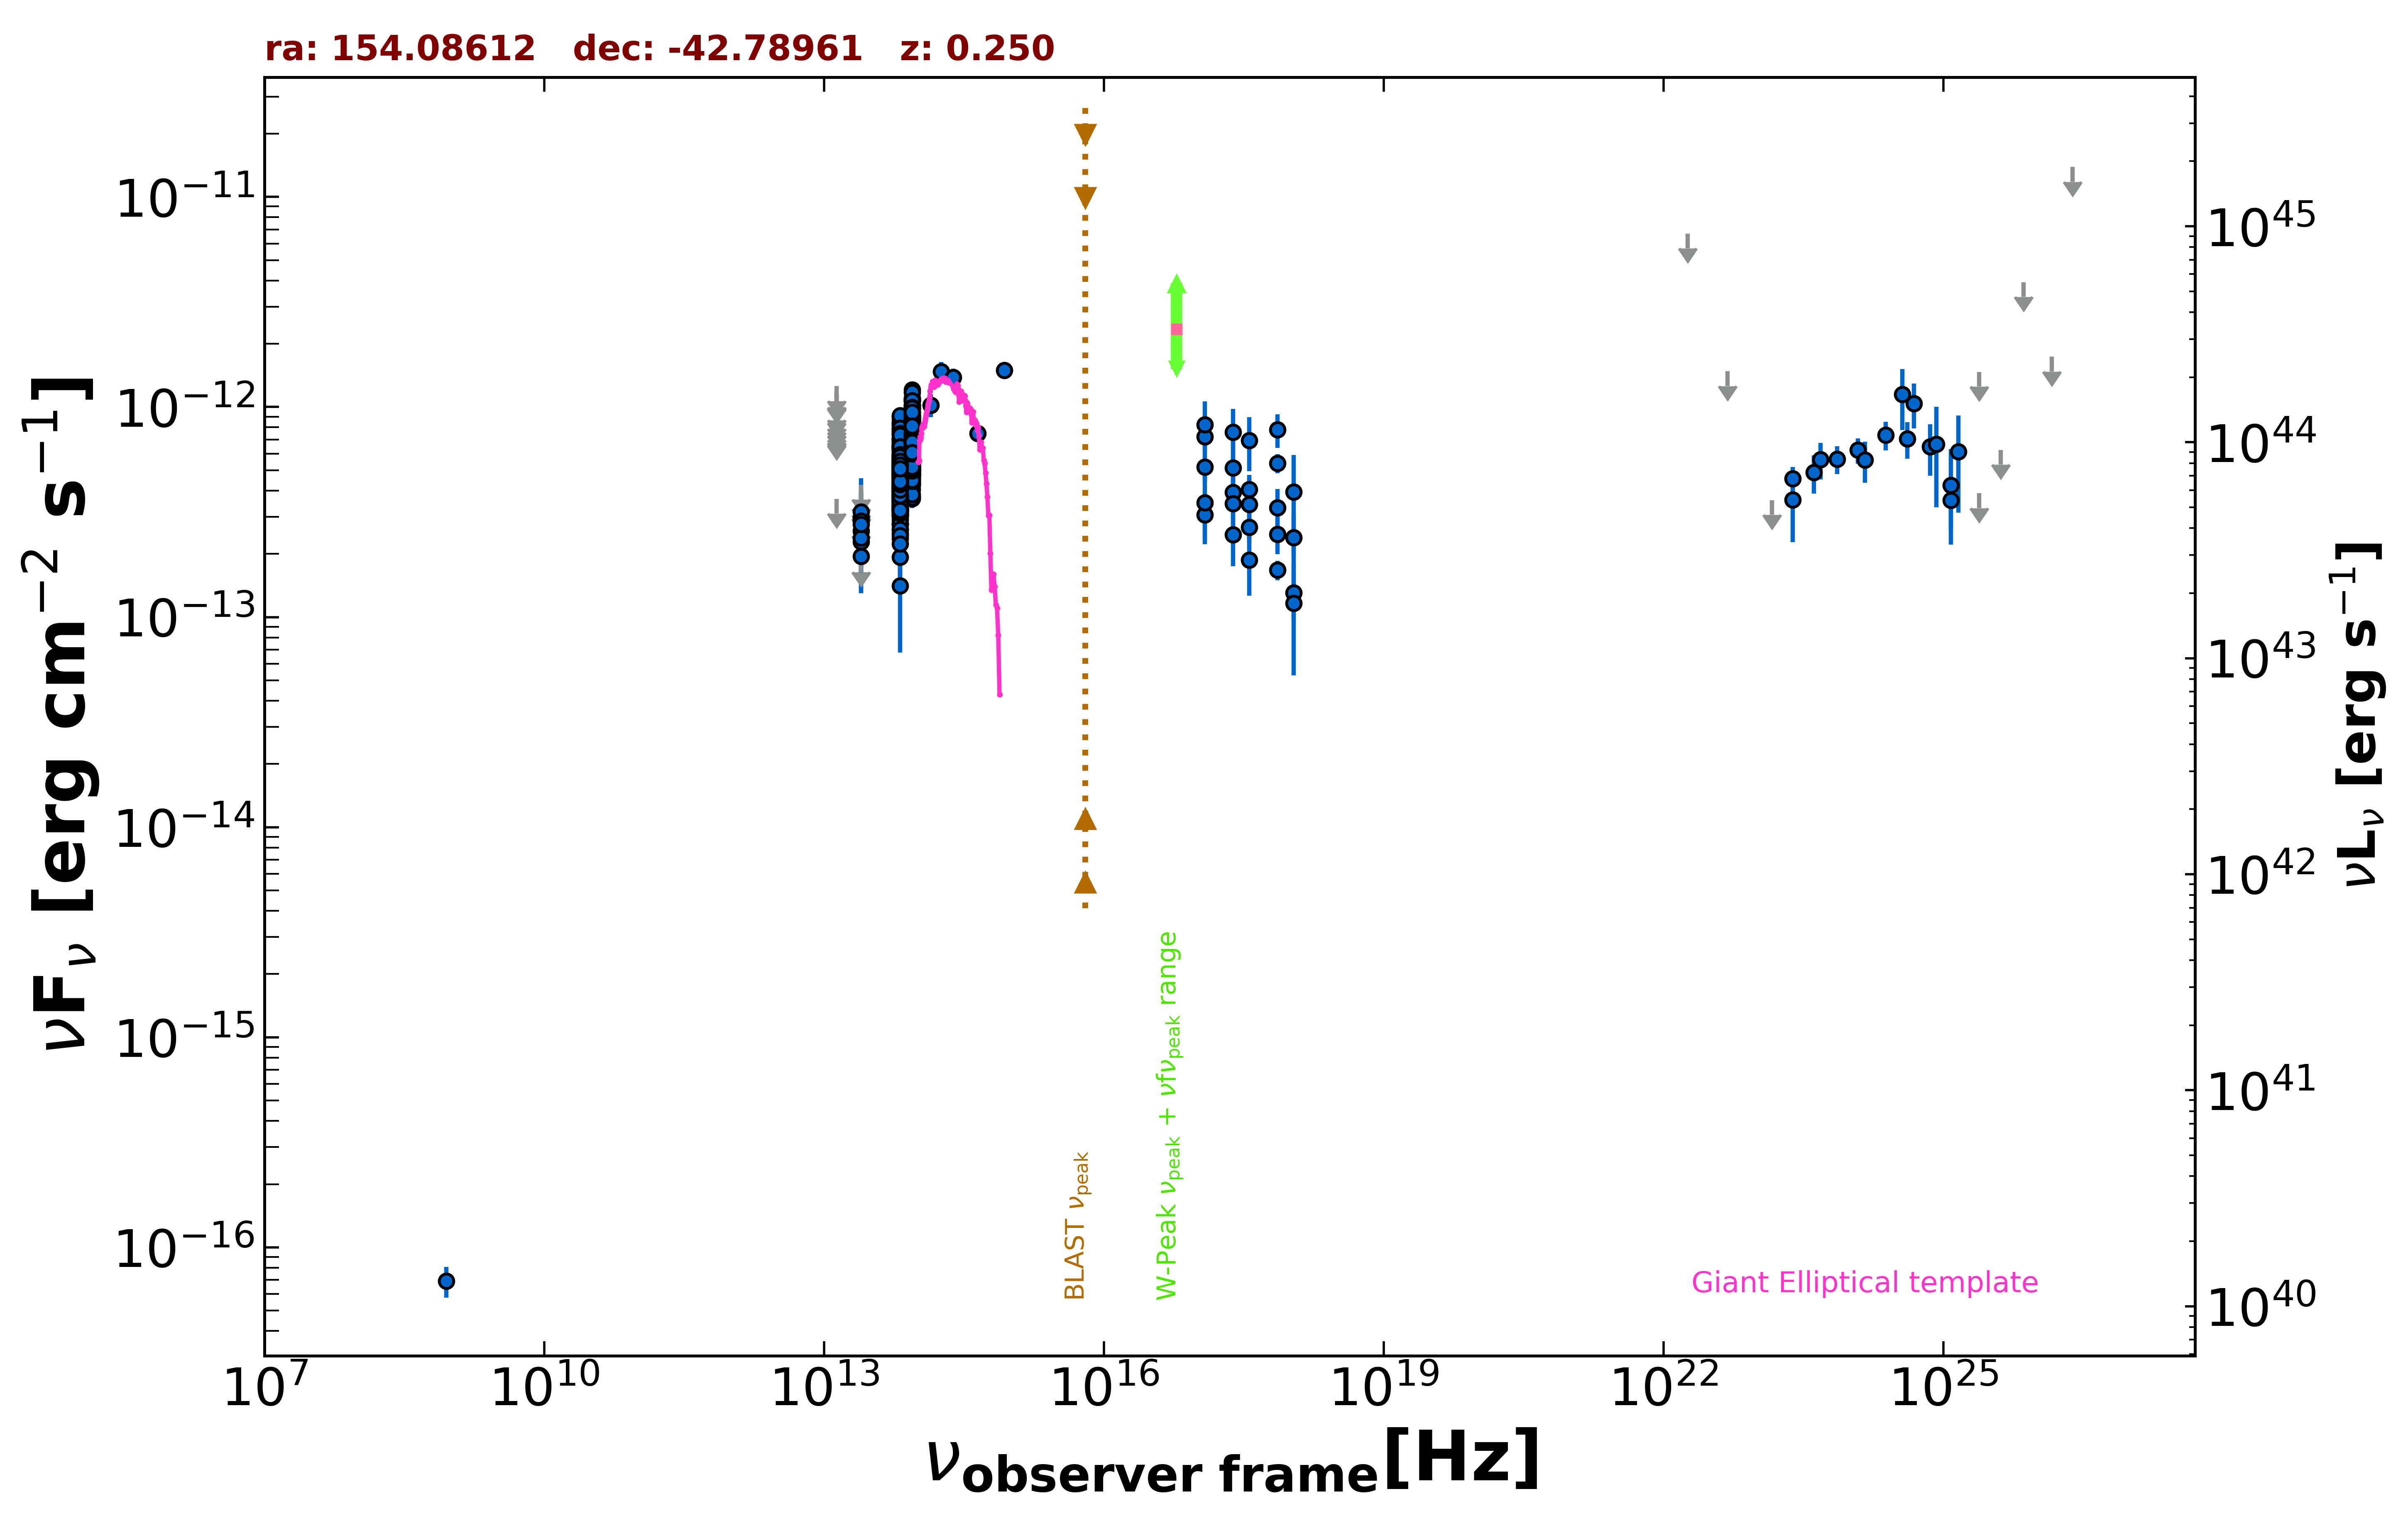

Source data for this figure (header and first rows):
freq., flux, err_flux, MJD_start, MJD_end, flag, catalog, reference
8.870e+08, 6.919e-17, 1.153e-17, 55000, 55000, , RACS, Hale et al. 2021  PASA  38  e058
2.418e+17, 5.142e-13, 1.773e-13, 55000, 55000, , RASS, Boller et al. 2016  A&A  103  1
2.418e+17, 3.927e-13, 6.040e-14, 55288, 55984, , 1OUSX, Giommi et al. in preparation
1.209e+17, 5.171e-13, 7.750e-14, 55288, 55984, , 1OUSX, Giommi et al. in preparation
3.627e+17, 2.682e-13, 4.335e-14, 55288, 55984, , 1OUSX, Giommi et al. in preparation
7.253e+17, 1.674e-13, 1.750e-14, 55288, 55984, , 1OUSX, Giommi et al. in preparation
1.088e+18, 1.305e-13, 3.511e-14, 55288, 55984, , 1OUSX, Giommi et al. in preparation
7.253e+17, 5.393e-13, 5.600e-14, 55000, 55000, , 2SXPS, Evans et al. 2020  ApJS  247  54
1.209e+17, 7.210e-13, 1.059e-13, 55000, 55000, , 2SXPS, Evans et al. 2020  ApJS  247  54
3.627e+17, 4.052e-13, 6.975e-14, 55000, 55000, , 2SXPS, Evans et al. 2020  ApJS  247  54
1.088e+18, 2.386e-13, 6.915e-14, 55000, 55000, , 2SXPS, Evans et al. 2020  ApJS  247  54
1.389e+14, 1.022e-12, 1.267e-13, 55000, 55000, , 2MASS, Skrutskie et al. 2006  AJ  131  1163
1.804e+14, 1.474e-12, 1.660e-13, 55000, 55000, , 2MASS, Skrutskie et al. 2006  AJ  131  1163
2.427e+14, 1.383e-12, 1.425e-13, 55000, 55000, , 2MASS, Skrutskie et al. 2006  AJ  131  1163
8.817e+13, 6.286e-13, 2.900e-15, 55000, 55000, , UNWISE, Schlafly et al. 2019  ApJS  240  30
6.517e+13, 4.714e-13, 3.750e-15, 55000, 55000, , UNWISE, Schlafly et al. 2019  ApJS  240  30
8.817e+13, 6.469e-13, 1.665e-14, 55000, 55000, , WISE, Wright et al. 2010  AJ  140  1868
6.517e+13, 4.978e-13, 1.375e-14, 55000, 55000, , WISE, Wright et al. 2010  AJ  140  1868
2.498e+13, 1.946e-13, 3.675e-14, 55000, 55000, , WISE, Wright et al. 2010  AJ  140  1868
1.363e+13, 3.654e-13, 0.000e+00, 55000, 55000, UL, WISE, Wright et al. 2010  AJ  140  1868
8.817e+13, 7.771e-13, 4.080e-14, 57184, 57184, , NEOWISE, Mainzer et al. 2014  ApJ  792  30
6.517e+13, 4.245e-13, 4.780e-14, 57184, 57184, , NEOWISE, Mainzer et al. 2014  ApJ  792  30
8.817e+13, 5.521e-13, 2.900e-14, 57184, 57184, , NEOWISE, Mainzer et al. 2014  ApJ  792  30
6.517e+13, 3.069e-13, 3.800e-14, 57184, 57184, , NEOWISE, Mainzer et al. 2014  ApJ  792  30
8.817e+13, 6.049e-13, 2.895e-14, 57184, 57184, , NEOWISE, Mainzer et al. 2014  ApJ  792  30
6.517e+13, 4.002e-13, 6.180e-14, 57184, 57184, , NEOWISE, Mainzer et al. 2014  ApJ  792  30
8.817e+13, 5.153e-13, 3.465e-14, 57184, 57184, , NEOWISE, Mainzer et al. 2014  ApJ  792  30
6.517e+13, 4.114e-13, 4.865e-14, 57184, 57184, , NEOWISE, Mainzer et al. 2014  ApJ  792  30
8.817e+13, 5.239e-13, 3.185e-14, 57184, 57184, , NEOWISE, Mainzer et al. 2014  ApJ  792  30
6.517e+13, 3.583e-13, 3.635e-14, 57184, 57184, , NEOWISE, Mainzer et al. 2014  ApJ  792  30
8.817e+13, 5.760e-13, 3.080e-14, 57184, 57184, , NEOWISE, Mainzer et al. 2014  ApJ  792  30
6.517e+13, 4.179e-13, 3.430e-14, 57184, 57184, , NEOWISE, Mainzer et al. 2014  ApJ  792  30
8.817e+13, 5.249e-13, 3.240e-14, 57184, 57184, , NEOWISE, Mainzer et al. 2014  ApJ  792  30
6.517e+13, 3.683e-13, 3.565e-14, 57184, 57184, , NEOWISE, Mainzer et al. 2014  ApJ  792  30
8.817e+13, 6.127e-13, 2.825e-14, 57184, 57184, , NEOWISE, Mainzer et al. 2014  ApJ  792  30
6.517e+13, 5.160e-13, 4.615e-14, 57184, 57184, , NEOWISE, Mainzer et al. 2014  ApJ  792  30
8.817e+13, 5.239e-13, 2.995e-14, 57184, 57184, , NEOWISE, Mainzer et al. 2014  ApJ  792  30
6.517e+13, 4.453e-13, 4.275e-14, 57184, 57184, , NEOWISE, Mainzer et al. 2014  ApJ  792  30
8.817e+13, 5.466e-13, 2.770e-14, 57184, 57184, , NEOWISE, Mainzer et al. 2014  ApJ  792  30
6.517e+13, 3.704e-13, 4.275e-14, 57184, 57184, , NEOWISE, Mainzer et al. 2014  ApJ  792  30
8.817e+13, 5.993e-13, 3.040e-14, 57184, 57184, , NEOWISE, Mainzer et al. 2014  ApJ  792  30
6.517e+13, 4.080e-13, 4.405e-14, 57184, 57184, , NEOWISE, Mainzer et al. 2014  ApJ  792  30
8.817e+13, 5.441e-13, 2.810e-14, 57183, 57183, , NEOWISE, Mainzer et al. 2014  ApJ  792  30
6.517e+13, 4.024e-13, 3.900e-14, 57183, 57183, , NEOWISE, Mainzer et al. 2014  ApJ  792  30
8.817e+13, 5.336e-13, 3.490e-14, 57740, 57740, , NEOWISE, Mainzer et al. 2014  ApJ  792  30
6.517e+13, 3.238e-13, 5.155e-14, 57740, 57740, , NEOWISE, Mainzer et al. 2014  ApJ  792  30
8.817e+13, 5.317e-13, 2.940e-14, 57740, 57740, , NEOWISE, Mainzer et al. 2014  ApJ  792  30
6.517e+13, 3.903e-13, 4.215e-14, 57740, 57740, , NEOWISE, Mainzer et al. 2014  ApJ  792  30
8.817e+13, 5.106e-13, 3.105e-14, 57740, 57740, , NEOWISE, Mainzer et al. 2014  ApJ  792  30
6.517e+13, 3.583e-13, 4.335e-14, 57740, 57740, , NEOWISE, Mainzer et al. 2014  ApJ  792  30
8.817e+13, 5.096e-13, 3.805e-14, 57740, 57740, , NEOWISE, Mainzer et al. 2014  ApJ  792  30
6.517e+13, 3.731e-13, 4.270e-14, 57740, 57740, , NEOWISE, Mainzer et al. 2014  ApJ  792  30
8.817e+13, 5.676e-13, 3.610e-14, 57740, 57740, , NEOWISE, Mainzer et al. 2014  ApJ  792  30
6.517e+13, 3.365e-13, 5.075e-14, 57740, 57740, , NEOWISE, Mainzer et al. 2014  ApJ  792  30
8.817e+13, 6.116e-13, 3.380e-14, 57014, 57014, , NEOWISE, Mainzer et al. 2014  ApJ  792  30
6.517e+13, 4.736e-13, 3.800e-14, 57014, 57014, , NEOWISE, Mainzer et al. 2014  ApJ  792  30
8.817e+13, 6.669e-13, 3.440e-14, 57014, 57014, , NEOWISE, Mainzer et al. 2014  ApJ  792  30
6.517e+13, 5.368e-13, 4.305e-14, 57014, 57014, , NEOWISE, Mainzer et al. 2014  ApJ  792  30
8.817e+13, 7.339e-13, 3.790e-14, 57014, 57014, , NEOWISE, Mainzer et al. 2014  ApJ  792  30
6.517e+13, 4.865e-13, 3.990e-14, 57014, 57014, , NEOWISE, Mainzer et al. 2014  ApJ  792  30
... 695 more rows
